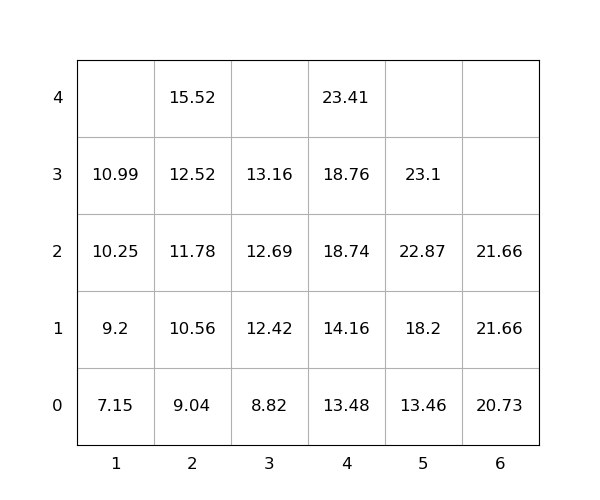

Data behind this chart, as committed beside it:
idx, loc_x, loc_y, loc_z, weight, seq, emerg, reloc, size(ft)
1, 3, 0, 1, 12.42, 1, 0, 0, 20
2, 3, 0, 3, 13.16, 2, 0, 0, 20
3, 5, 0, 0, 13.46, 3, 0, 0, 20
4, 2, 0, 4, 15.52, 4, 0, 0, 20
5, 6, 0, 0, 20.73, 5, 0, 0, 20
6, 3, 0, 0, 8.82, 6, 0, 0, 20
7, 4, 0, 4, 23.41, 7, 0, 0, 20
8, 4, 0, 2, 18.74, 8, 0, 0, 20
9, 4, 0, 3, 18.76, 9, 0, 0, 20
10, 2, 0, 2, 11.78, 10, 0, 0, 20
11, 5, 0, 2, 22.87, 11, 0, 0, 20
12, 1, 0, 0, 7.15, 12, 0, 0, 20
13, 3, 0, 2, 12.69, 13, 0, 0, 20
14, 5, 0, 3, 23.1, 14, 0, 0, 20
15, 6, 0, 1, 21.66, 15, 0, 0, 20
16, 1, 0, 2, 10.25, 16, 0, 0, 20
17, 6, 0, 2, 21.66, 17, 0, 0, 20
18, 4, 0, 1, 14.16, 18, 0, 0, 20
19, 1, 0, 3, 10.99, 19, 0, 0, 20
20, 2, 0, 0, 9.04, 20, 0, 0, 20
21, 2, 0, 3, 12.52, 21, 0, 0, 20
22, 2, 0, 1, 10.56, 22, 0, 0, 20
23, 4, 0, 0, 13.48, 23, 0, 0, 20
24, 1, 0, 1, 9.2, 24, 0, 0, 20
25, 5, 0, 1, 18.2, 25, 0, 0, 20
